Run: headless pygame with SDL's dummy video driver; simulated clock (each Clock.tick advances the game by its frame time, no real sleeping); random seed 0; keys injected as events and as key.get_pressed() state; no mouse input.
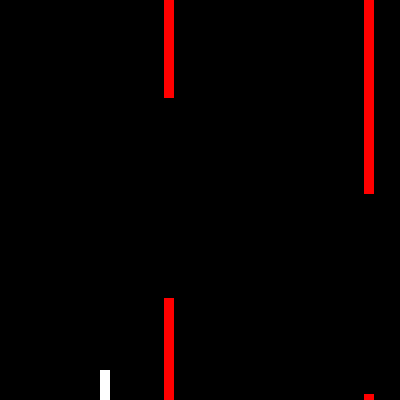
Frame 1 of 4 · flips 1–60 · no input
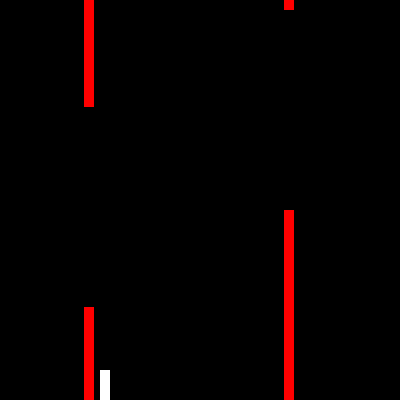
Frame 2 of 4 · flips 61–180 · tapped SPACE, RETURN · held RIGHT (→), D
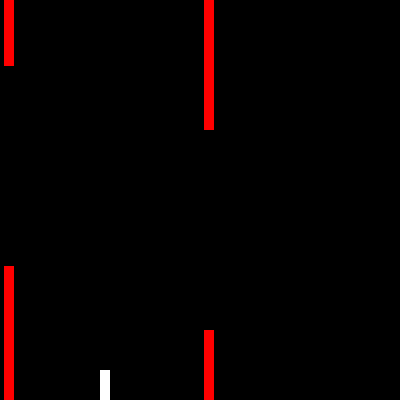
Frame 3 of 4 · flips 181–300 · held DOWN (↓), S
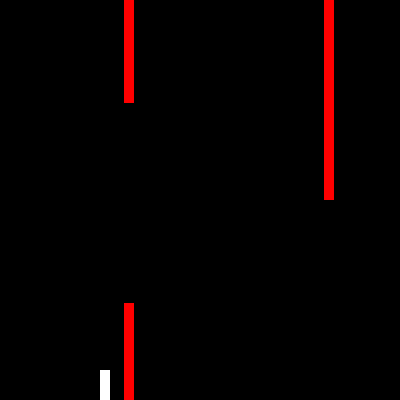
Frame 4 of 4 · flips 301–420 · held LEFT (←), A, UP (↑), W

The pygame program that drew these frames:

#Flappy Bird

import pygame
import time
import random
pygame.init()

screen = pygame.display.set_mode((400,400))


def close():
    pygame.quit()
    quit()


pos = [100, 300]
vel = [0, -15]
acc = [0, 1]

walls = []
counter = 0
gap = 200

while True:
    # GAME LOOP
    screen.fill([0, 0, 0])
    if pos[1] >= 400 - 30:
        pos[1] = 400 - 30

    if counter % 50 == 0:
        walls.append([400, random.randint(0, 400 - gap)])
        if len(walls) >= 4:
            walls.pop(0)

    for wall in walls:
        x = wall[0]
        y = wall[1]
        pygame.draw.rect(screen, [255, 0, 0], [x, 0, 10, y])
        pygame.draw.rect(screen, [255, 0, 0], [x, y + gap, 10, 400 - gap - y])

        wall[0] -= 4

    pygame.draw.rect(screen, [255, 255, 255], [pos[0], pos[1], 10, 30])
    pos[0] += vel[0]
    pos[1] += vel[1]
    vel[0] += acc[0]
    vel[1] += acc[1]

    pygame.display.update()
    for event in pygame.event.get():
        if event.type == pygame.KEYDOWN:
            if event.key == pygame.K_ESCAPE:
                close()
            elif event.key == pygame.K_SPACE:
                vel[1] = -15
        if event.type == pygame.QUIT:
            close()

    time.sleep(0.02)
    counter += 1

close()
